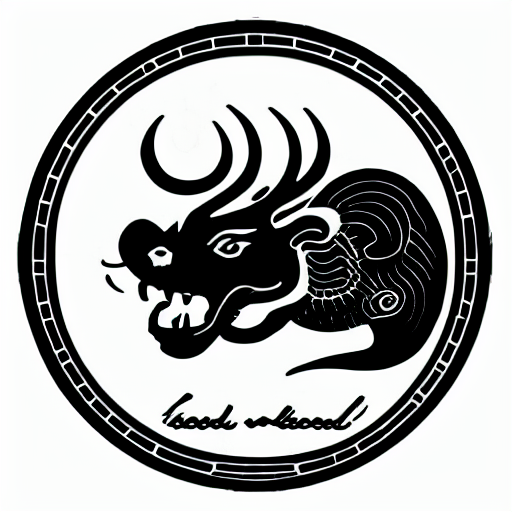
Generation parameters embedded in this image by AUTOMATIC1111 Stable Diffusion web UI or a fork of it (Forge, ...) (PNG 'parameters' text chunk):
Chinese New Year, red and black  <lora:huoqi:1>
Negative prompt: long body, low resolution, bad anatomy, bad hands, missing fingers, extra digit, fewer digits, cropped, worst quality, low quality
Steps: 20, Sampler: Euler a, CFG scale: 4, Seed: 2368775189, Size: 512x512, Model hash: 6ce0161689, Model: v1-5-pruned-emaonly, Version: v1.2.1, Hashes: {"lora:huoqi": "3b09191c57", "model": "6ce0161689"}